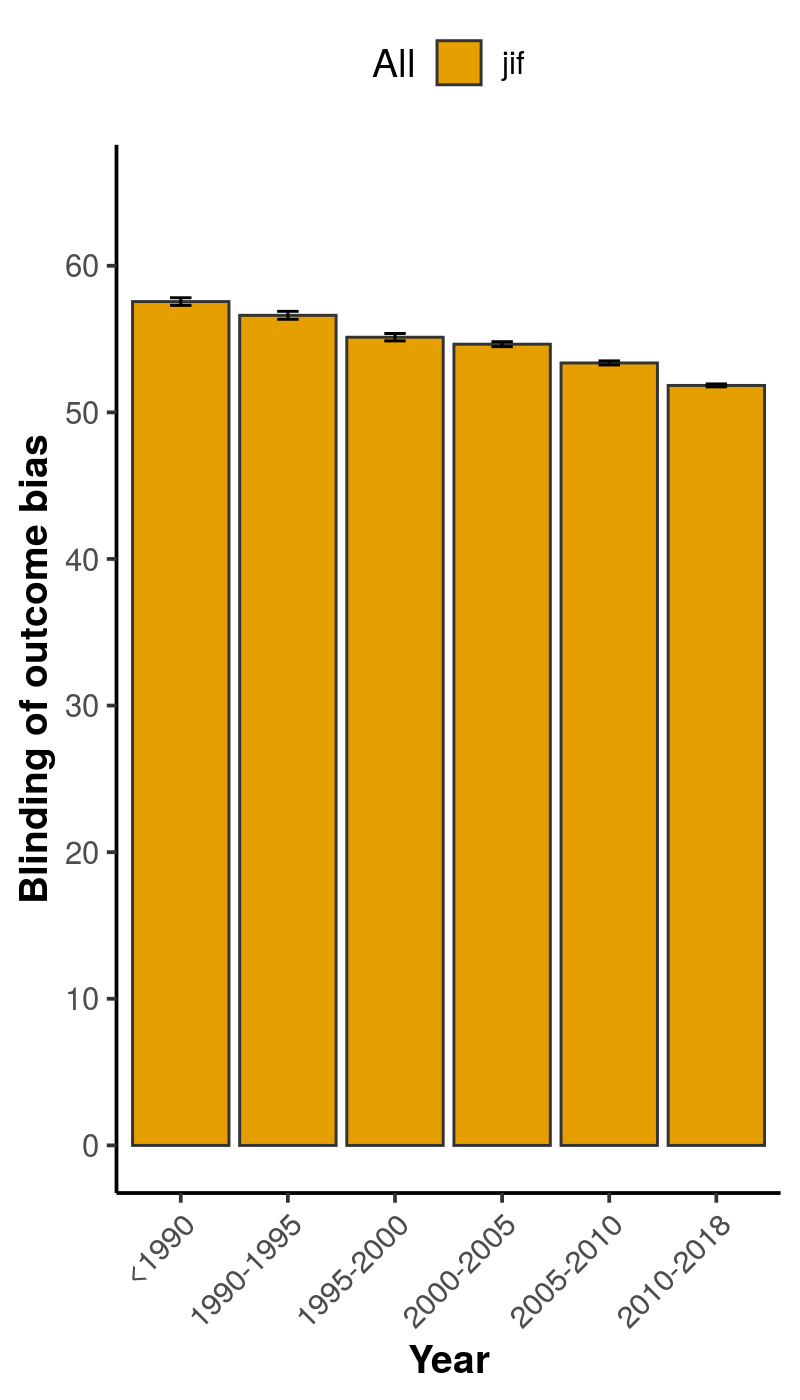

Values plotted in this chart, from the file beside it:
, x, group, mean, lower, upper
1, <1990, jif, 57.56, 57.3, 57.82
2, 1990-1995, jif, 56.62, 56.35, 56.89
3, 1995-2000, jif, 55.13, 54.87, 55.38
4, 2000-2005, jif, 54.65, 54.48, 54.82
5, 2005-2010, jif, 53.37, 53.23, 53.51
6, 2010-2018, jif, 51.84, 51.74, 51.94
